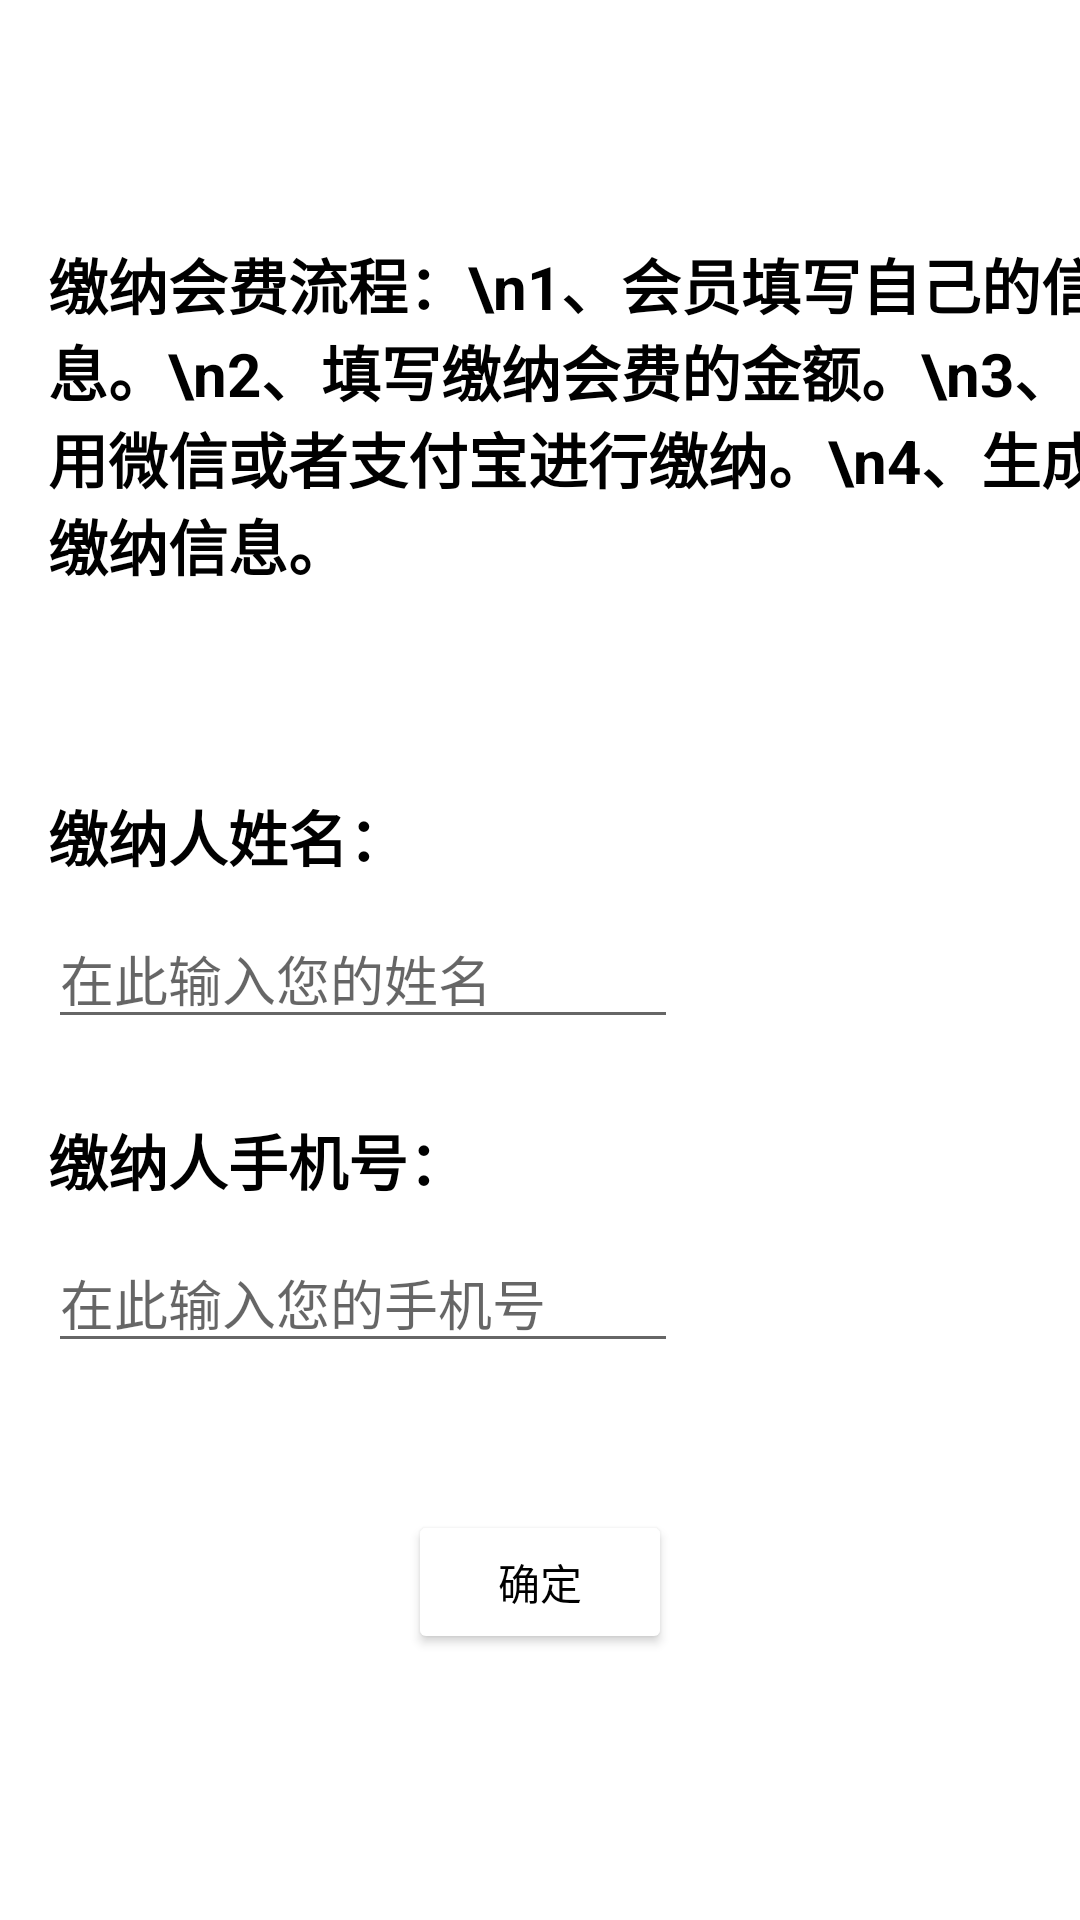

Produce the Android XML layout that renders to this screen, including the resource entries it uses.
<!-- AndroidManifest.xml: application theme Theme.PetShow -->
<!-- res/layout/request4.xml -->
<?xml version="1.0" encoding="utf-8"?>
<androidx.constraintlayout.widget.ConstraintLayout xmlns:android="http://schemas.android.com/apk/res/android"
    xmlns:app="http://schemas.android.com/apk/res-auto"
    xmlns:tools="http://schemas.android.com/tools"
    android:layout_width="match_parent"
    android:layout_height="match_parent">


    <TextView
        android:id="@+id/textView"
        android:layout_gravity="center"
        android:layout_marginTop="80sp"
        android:textColor="#000000"
        android:textSize="20sp"
        android:textStyle="bold"
        android:layout_width="wrap_content"
        android:layout_height="wrap_content"
        android:layout_marginStart="16dp"
        android:text="缴纳会费流程：\n1、会员填写自己的信息。\n2、填写缴纳会费的金额。\n3、用微信或者支付宝进行缴纳。\n4、生成缴纳信息。"
        app:layout_constraintStart_toStartOf="parent"
        app:layout_constraintTop_toTopOf="parent" />

    <TextView
        android:id="@+id/textView2"
        android:layout_width="wrap_content"
        android:layout_height="wrap_content"
        android:layout_marginStart="16dp"
        android:layout_marginTop="184dp"
        android:text="缴纳人姓名："
        android:textColor="#000000"
        android:textSize="20sp"
        android:textStyle="bold"
        app:layout_constraintStart_toStartOf="parent"
        app:layout_constraintTop_toTopOf="@+id/textView" />

    <EditText
        android:id="@+id/editTextTextPersonName"
        android:layout_width="wrap_content"
        android:layout_height="wrap_content"
        android:layout_marginStart="16dp"
        android:layout_marginTop="39dp"
        android:ems="10"
        android:inputType="textPersonName"
        android:hint="在此输入您的姓名"
        app:layout_constraintStart_toStartOf="parent"
        app:layout_constraintTop_toTopOf="@+id/textView2" />

    <TextView
        android:id="@+id/textView3"
        android:layout_width="wrap_content"
        android:layout_height="wrap_content"
        android:layout_marginStart="16dp"
        android:layout_marginTop="69dp"
        android:text="缴纳人手机号："
        android:textColor="#000000"
        android:textSize="20sp"
        android:textStyle="bold"
        app:layout_constraintStart_toStartOf="parent"
        app:layout_constraintTop_toTopOf="@+id/editTextTextPersonName" />

    <EditText
        android:id="@+id/editTextTextPersonName2"
        android:layout_width="wrap_content"
        android:layout_height="wrap_content"
        android:layout_marginStart="16dp"
        android:layout_marginTop="39dp"
        android:ems="10"
        android:inputType="textPersonName"
        android:hint="在此输入您的手机号"
        app:layout_constraintStart_toStartOf="parent"
        app:layout_constraintTop_toTopOf="@+id/textView3" />

    <Button
        android:id="@+id/button"
        android:layout_width="wrap_content"
        android:layout_height="wrap_content"
        android:layout_marginTop="49dp"
        android:text="确定"
        android:textColor="@color/black"
        android:backgroundTint="@color/white"
        app:layout_constraintEnd_toEndOf="parent"
        app:layout_constraintStart_toStartOf="parent"
        app:layout_constraintTop_toBottomOf="@+id/editTextTextPersonName2" />


</androidx.constraintlayout.widget.ConstraintLayout>
<!-- resources referenced by this layout -->
<resources>
  <style name="Theme.PetShow" parent="Theme.MaterialComponents.DayNight.DarkActionBar">
          
          <item name="colorPrimary">@color/purple_500</item>
          <item name="colorPrimaryVariant">@color/purple_700</item>
          <item name="colorOnPrimary">@color/white</item>
          
          <item name="colorSecondary">@color/teal_200</item>
          <item name="colorSecondaryVariant">@color/teal_700</item>
          <item name="colorOnSecondary">@color/black</item>
          
          <item name="android:statusBarColor">?attr/colorPrimaryVariant</item>
          
      </style>
  <!-- not gathered from this repository: default colours our renderer supplied (Android Studio template values) -->
  <color name="purple_500">#FF6200EE</color>
  <color name="purple_700">#FF3700B3</color>
  <color name="teal_200">#FF03DAC5</color>
  <color name="teal_700">#FF018786</color>
  <color name="black">#FF000000</color>
  <color name="white">#FFFFFFFF</color>
</resources>
